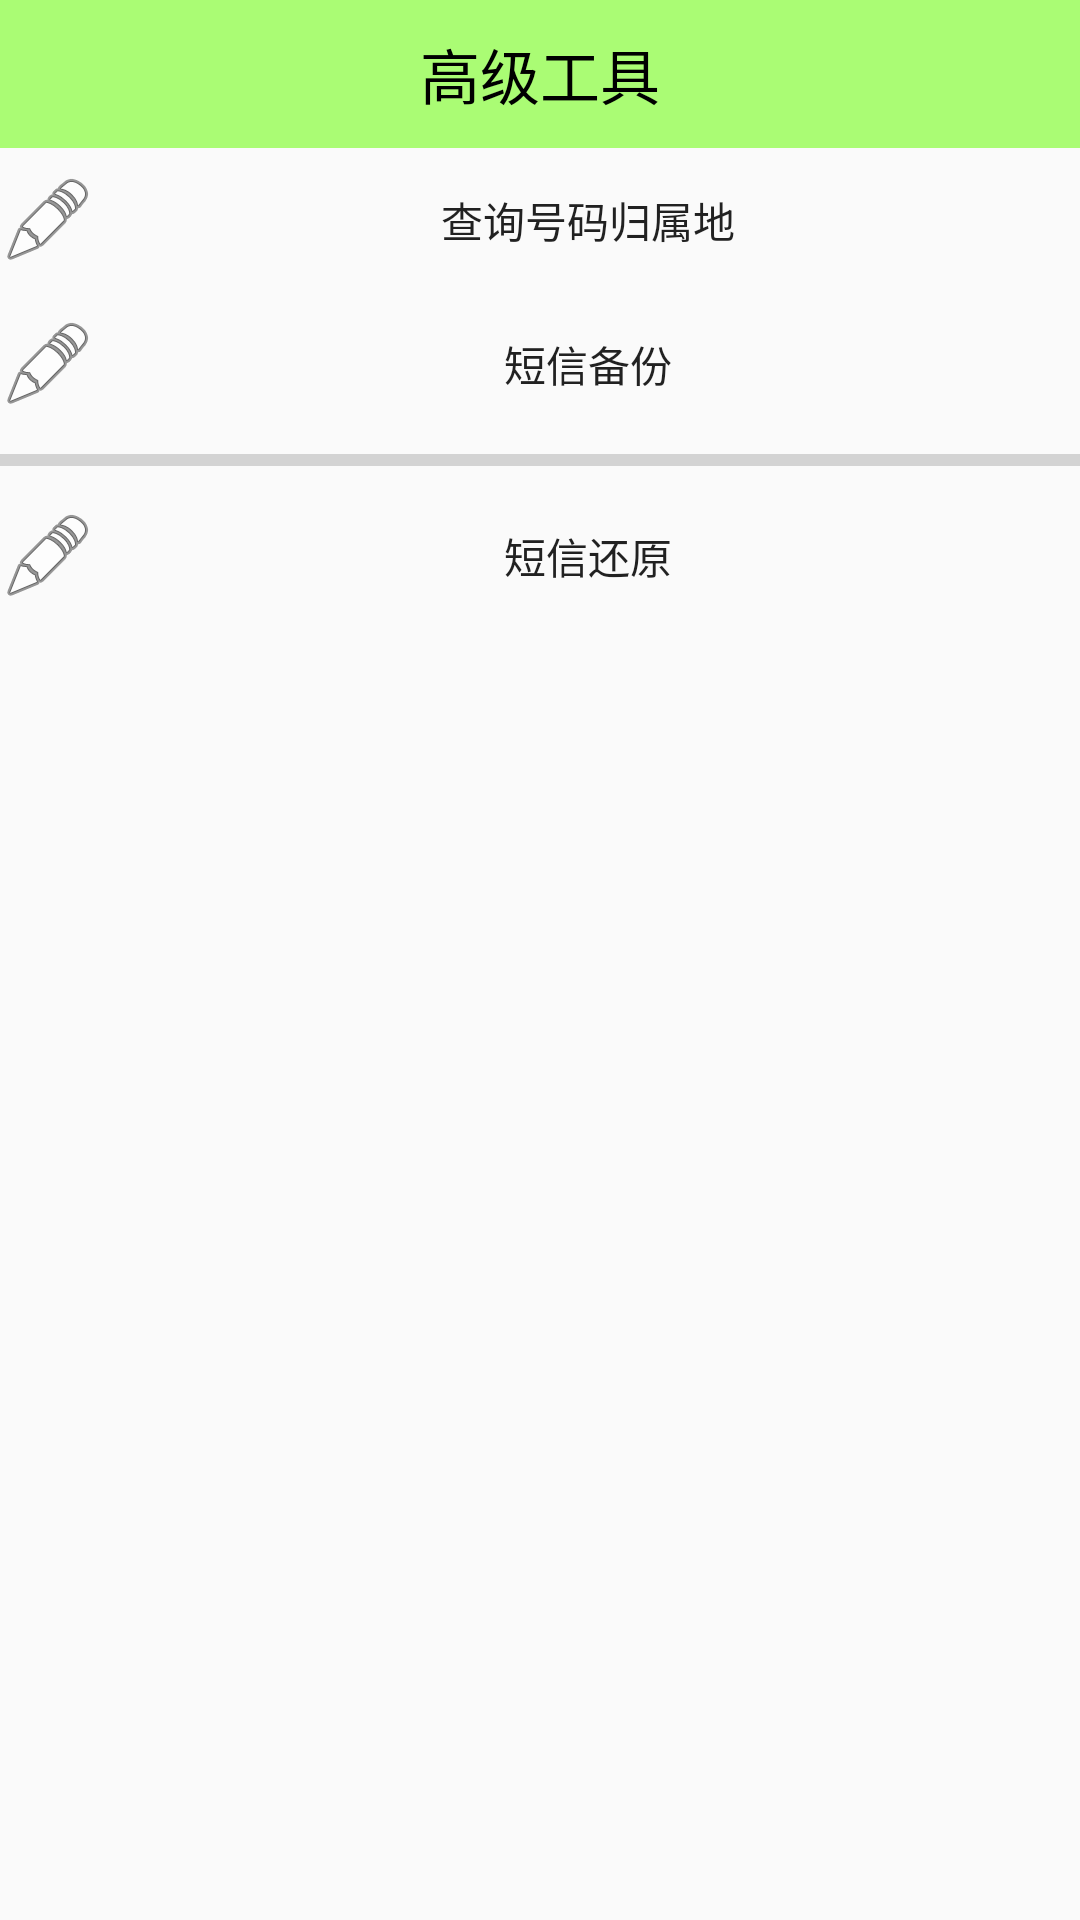

The Android layout XML behind this screen, and the referenced resources:
<!-- AndroidManifest.xml: application theme AppTheme -->
<!-- res/layout/activity_atools.xml -->
<?xml version="1.0" encoding="utf-8"?>
<LinearLayout xmlns:android="http://schemas.android.com/apk/res/android"
    android:layout_width="match_parent"
    android:layout_height="match_parent"
    android:orientation="vertical" >
	
    <TextView
        android:text="高级工具"
       style="@style/TitleStyle" />
    <Button 
        android:layout_width="match_parent"
        android:layout_height="wrap_content"
        android:background="@drawable/selector_number_btn_bg"
        android:text="查询号码归属地"
        android:drawableLeft="@android:drawable/ic_menu_edit"
        android:onClick="queryAddress"/>
   
    <Button 
        android:layout_width="match_parent"
        android:layout_height="wrap_content"
        android:background="@drawable/selector_contact_button"
        android:text="短信备份"
        android:drawableLeft="@android:drawable/ic_menu_edit"
        android:onClick="backupsms"
        />

    <ProgressBar
        android:id="@+id/pb_atools_sms"
        style="?android:attr/progressBarStyleHorizontal"
        android:layout_width="match_parent"
        android:layout_height="wrap_content" />

    <Button 
        android:layout_width="match_parent"
        android:layout_height="wrap_content"
        android:background="@drawable/selector_contact_button"
        android:text="短信还原"
        android:drawableLeft="@android:drawable/ic_menu_edit"
        android:onClick="restoresms"
        />
    
   

   

</LinearLayout>
<!-- resources referenced by this layout -->
<resources>
  <!-- drawable selector_number_btn_bg (drawable) -->
  <?xml version="1.0" encoding="utf-8"?>
  <selector xmlns:android="http://schemas.android.com/apk/res/android" >
        <item android:drawable="@drawable/btn_green_normal" />
      	<item  android:state_pressed="true" 
      	    android:drawable="@drawable/btn_green_pressed"/>
  
  </selector>
  <style name="TitleStyle">
          
          <item name="android:windowNoTitle">true</item>
           <item name="android:gravity">center</item>
           <item name="android:textSize">20sp</item>
           <item name="android:background">#8866ff00</item>
           <item name="android:textColor">#000</item>
           <item name="android:padding">10sp</item>
           <item name="android:layout_width">match_parent</item>
           <item name="android:layout_height">wrap_content</item>
          
      </style>
  <style name="AppTheme" parent="AppBaseTheme">
          
          <item name="android:windowNoTitle">true</item>
      </style>
  <style name="AppBaseTheme" parent="Theme.AppCompat.Light">
          
      </style>
</resources>
